Run: headless pygame with SDL's dummy video driver; simulated clock (each Clock.tick advances the game by its frame time, no real sleeping); random seed 0; keys injected as events and as key.get_pressed() state; mouse plan: one left click at the window centre at the start of phase 2, then a move to the lower-right quarter at the start of phase 3.
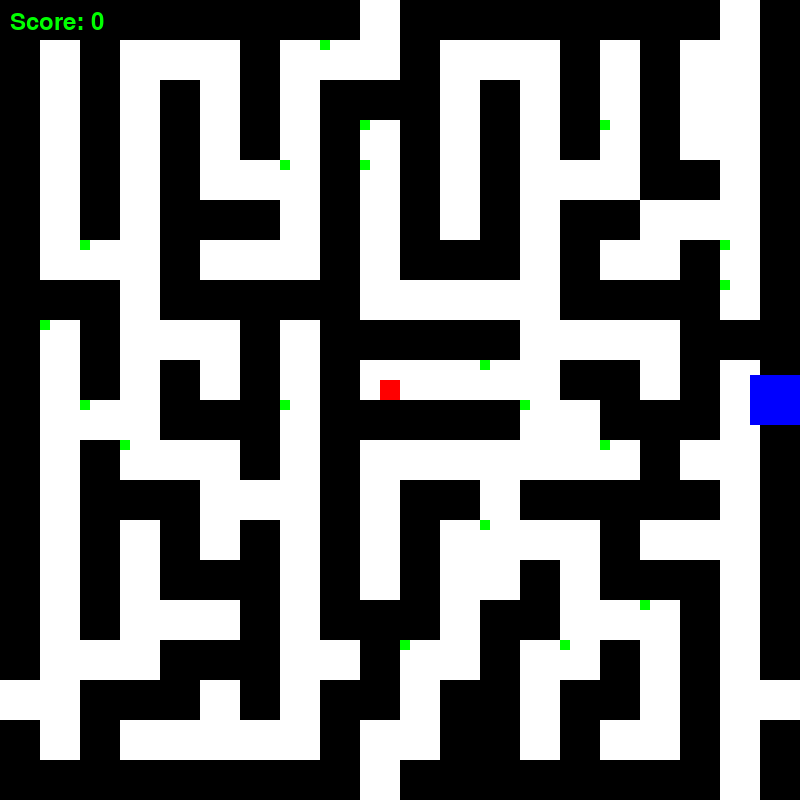
Frame 1 of 4 · flips 1–60 · no input
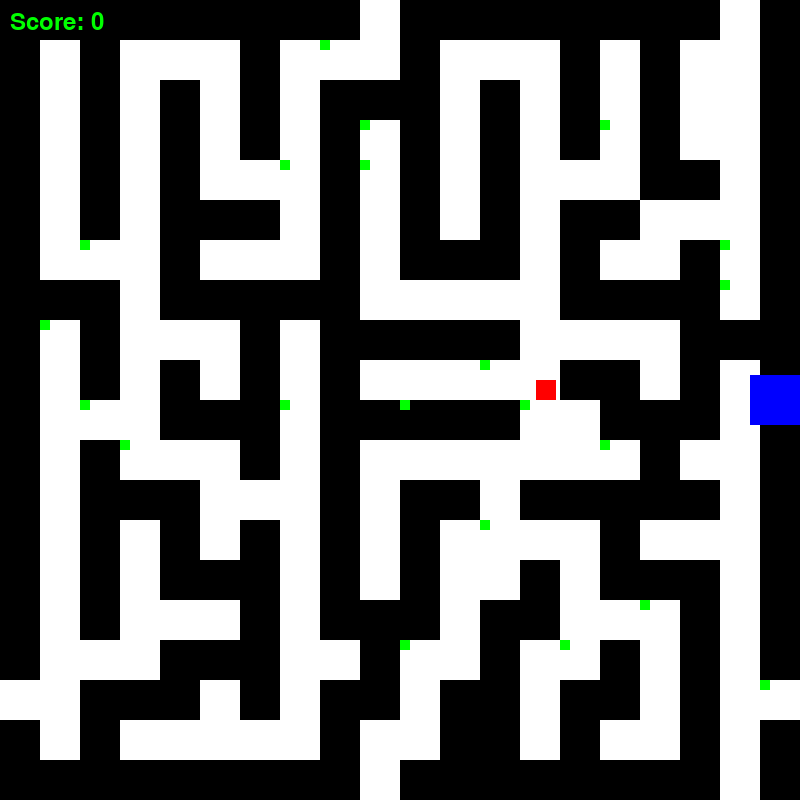
Frame 2 of 4 · flips 61–180 · clicked the window centre · tapped SPACE, RETURN · held RIGHT (→), D
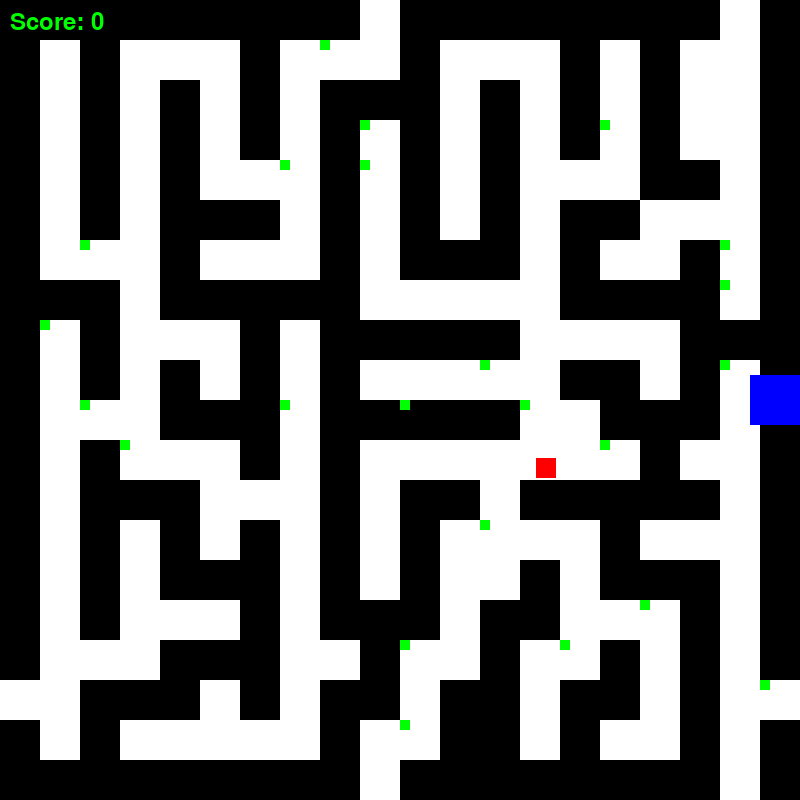
Frame 3 of 4 · flips 181–300 · moved the mouse to the lower-right quarter · held DOWN (↓), S
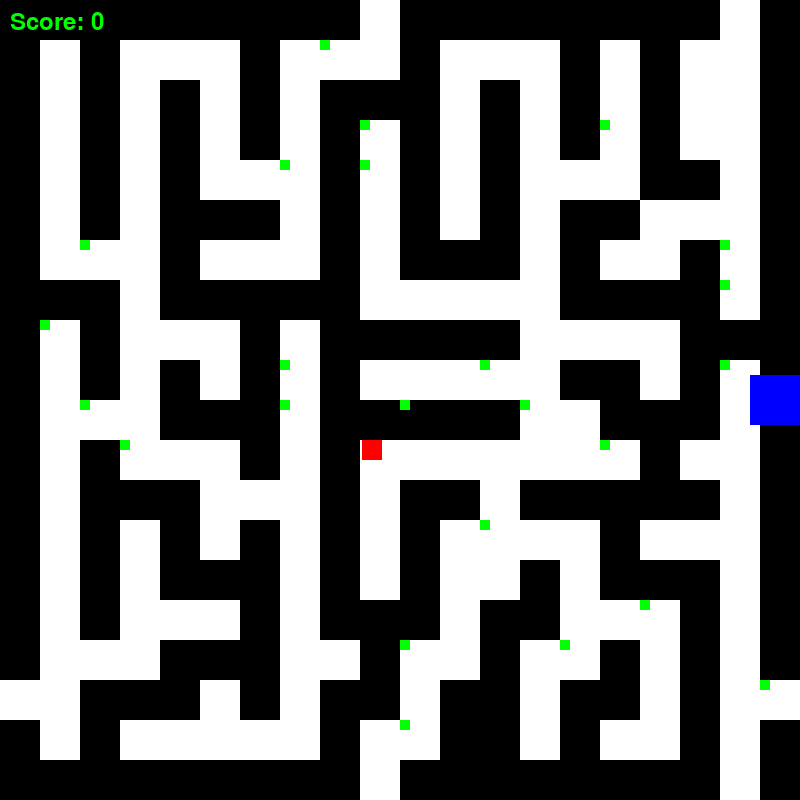
Frame 4 of 4 · flips 301–420 · held LEFT (←), A, UP (↑), W

The pygame program that drew these frames:

import pygame
import random
import sys
import time

# Configurações iniciais
pygame.init()
mainClock = pygame.time.Clock()
WINDOWWIDTH = 800
WINDOWHEIGHT = 800
GRIDWIDTH = 20  # Número de colunas do labirinto
GRIDHEIGHT = 20  # Número de linhas do labirinto
windowSurface = pygame.display.set_mode((WINDOWWIDTH, WINDOWHEIGHT), 0, 32)
pygame.display.set_caption('Labirinto e Pontuação')

# Cores
BLACK = (0, 0, 0)
GREEN = (0, 255, 0)
WHITE = (255, 255, 255)
RED = (255, 0, 0)
BLUE = (0, 0, 255)

# Variáveis de movimento
moveLeft = False
moveRight = False
moveUp = False
moveDown = False
MOVESPEED = 6
score = 0
growth_count = 0
MAX_GROWTH_COUNT = 10
start_time = time.time()
CELLSIZE_X = WINDOWWIDTH // GRIDWIDTH
CELLSIZE_Y = WINDOWHEIGHT // GRIDHEIGHT

# Função para criar e desenhar o labirinto
def create_labyrinth():
    # Labirinto baseado em matriz
    labyrinth = [
        [1, 1, 1, 1, 1, 1, 1, 1, 1, 0, 1, 1, 1, 1, 1, 1, 1, 1, 0, 1],
        [1, 0, 1, 0, 0, 0, 1, 0, 0, 0, 1, 0, 0, 0, 1, 0, 1, 0, 0, 1],
        [1, 0, 1, 0, 1, 0, 1, 0, 1, 1, 1, 0, 1, 0, 1, 0, 1, 0, 0, 1],
        [1, 0, 1, 0, 1, 0, 1, 0, 1, 0, 1, 0, 1, 0, 1, 0, 1, 0, 0, 1],
        [1, 0, 1, 0, 1, 0, 0, 0, 1, 0, 1, 0, 1, 0, 0, 0, 1, 1, 0, 1],
        [1, 0, 1, 0, 1, 1, 1, 0, 1, 0, 1, 0, 1, 0, 1, 1, 0, 0, 0, 1],
        [1, 0, 0, 0, 1, 0, 0, 0, 1, 0, 1, 1, 1, 0, 1, 0, 0, 1, 0, 1],
        [1, 1, 1, 0, 1, 1, 1, 1, 1, 0, 0, 0, 0, 0, 1, 1, 1, 1, 0, 1],
        [1, 0, 1, 0, 0, 0, 1, 0, 1, 1, 1, 1, 1, 0, 0, 0, 0, 1, 1, 1],
        [1, 0, 1, 0, 1, 0, 1, 0, 1, 0, 0, 0, 0, 0, 1, 1, 0, 1, 0, 1],
        [1, 0, 0, 0, 1, 1, 1, 0, 1, 1, 1, 1, 1, 0, 0, 1, 1, 1, 0, 1],
        [1, 0, 1, 0, 0, 0, 1, 0, 1, 0, 0, 0, 0, 0, 0, 0, 1, 0, 0, 1],
        [1, 0, 1, 1, 1, 0, 0, 0, 1, 0, 1, 1, 0, 1, 1, 1, 1, 1, 0, 1],
        [1, 0, 1, 0, 1, 0, 1, 0, 1, 0, 1, 0, 0, 0, 0, 1, 0, 0, 0, 1],
        [1, 0, 1, 0, 1, 1, 1, 0, 1, 0, 1, 0, 0, 1, 0, 1, 1, 1, 0, 1],
        [1, 0, 1, 0, 0, 0, 1, 0, 1, 1, 1, 0, 1, 1, 0, 0, 0, 1, 0, 1],
        [1, 0, 0, 0, 1, 1, 1, 0, 0, 1, 0, 0, 1, 0, 0, 1, 0, 1, 0, 1],
        [0, 0, 1, 1, 1, 0, 1, 0, 1, 1, 0, 1, 1, 0, 1, 1, 0, 1, 0, 0],
        [1, 0, 1, 0, 0, 0, 0, 0, 1, 0, 0, 1, 1, 0, 1, 0, 0, 1, 0, 1],
        [1, 1, 1, 1, 1, 1, 1, 1, 1, 0, 1, 1, 1, 1, 1, 1, 1, 1, 0, 1]
    ]
    return [labyrinth]

# Função para desenhar o labirinto na tela
def draw_labyrinth(labyrinths):
    # Calcula o tamanho das células
    cell_size_x = WINDOWWIDTH // len(labyrinths[0][0])
    cell_size_y = WINDOWHEIGHT // len(labyrinths[0])

    # Desenha o labirinto
    for idx, labyrinth in enumerate(labyrinths):
        start_x = (WINDOWWIDTH // 2) * (idx % 2)
        start_y = (WINDOWHEIGHT // 2) * (idx // 2)

        for row in range(len(labyrinth)):
            for col in range(len(labyrinth[row])):
                if labyrinth[row][col] == 1:
                    pygame.draw.rect(windowSurface, BLACK,
                                     pygame.Rect(start_x + col * cell_size_x,
                                                 start_y + row * cell_size_y,
                                                 cell_size_x, cell_size_y))
                elif labyrinth[row][col] == 0:
                    pygame.draw.rect(windowSurface, WHITE,
                                     pygame.Rect(start_x + col * cell_size_x,
                                                 start_y + row * cell_size_y,
                                                 cell_size_x, cell_size_y))

# Inicialização dos elementos
labyrinths = create_labyrinth()
FOODSIZE = 10
player = pygame.Rect(380, 380, 20, 20)  # Posição inicial fixa para o jogador
foods = []

# Função para gerar comida
def generate_food():
    while True:
        new_food = pygame.Rect(random.randint(0, GRIDWIDTH - 1) * CELLSIZE_X,
                               random.randint(0, GRIDHEIGHT - 1) * CELLSIZE_Y, FOODSIZE, FOODSIZE)
        row = new_food.y // CELLSIZE_Y
        col = new_food.x // CELLSIZE_X
        if labyrinths[0][row][col] == 0:
            foods.append(new_food)
            break

# Gera 20 comidas inicialmente
for _ in range(20):
    generate_food()

exit_rect = pygame.Rect(WINDOWWIDTH - 50, WINDOWHEIGHT // 2 - 25, 50, 50)  # Saída do labirinto

# Inicialização da variável foodCounter
foodCounter = 0
NEWFOOD = 100  # Intervalo para gerar nova comida (em iterações do loop principal)

# Loop principal do jogo
running = True
while running:
    # Processamento de eventos
    for event in pygame.event.get():
        if event.type == pygame.QUIT:
            running = False
        if event.type == pygame.KEYDOWN:
            if event.key in (pygame.K_LEFT, pygame.K_a):
                moveRight = False
                moveLeft = True
            if event.key in (pygame.K_RIGHT, pygame.K_d):
                moveLeft = False
                moveRight = True
            if event.key in (pygame.K_UP, pygame.K_w):
                moveDown = False
                moveUp = True
            if event.key in (pygame.K_DOWN, pygame.K_s):
                moveUp = False
                moveDown = True
        if event.type == pygame.KEYUP:
            if event.key == pygame.K_ESCAPE:
                pygame.quit()
                sys.exit()
            if event.key in (pygame.K_LEFT, pygame.K_a):
                moveLeft = False
            if event.key in (pygame.K_RIGHT, pygame.K_d):
                moveRight = False
            if event.key in (pygame.K_UP, pygame.K_w):
                moveUp = False
            if event.key in (pygame.K_DOWN, pygame.K_s):
                moveDown = False
            if event.key == pygame.K_x:
                player.topleft = (50, 50)  # Reinicia o jogador para a posição inicial
        if event.type == pygame.MOUSEBUTTONUP:
            foods.append(pygame.Rect(event.pos[0], event.pos[1], FOODSIZE, FOODSIZE))

    if moveDown:
        next_rect = player.copy()
        next_rect.top += MOVESPEED
        if all(labyrinths[0][row][col] == 0 for row in range(len(labyrinths[0])) for col in
               range(len(labyrinths[0][0]))
               if next_rect.colliderect(pygame.Rect(col * CELLSIZE_X, row * CELLSIZE_Y, CELLSIZE_X, CELLSIZE_Y))):
            player.top += MOVESPEED
    if moveUp:
        next_rect = player.copy()
        next_rect.top -= MOVESPEED
        if all(labyrinths[0][row][col] == 0 for row in range(len(labyrinths[0])) for col in
               range(len(labyrinths[0][0]))
               if next_rect.colliderect(pygame.Rect(col * CELLSIZE_X, row * CELLSIZE_Y, CELLSIZE_X, CELLSIZE_Y))):
            player.top -= MOVESPEED
    if moveLeft:
        next_rect = player.copy()
        next_rect.left -= MOVESPEED
        if all(labyrinths[0][row][col] == 0 for row in range(len(labyrinths[0])) for col in
               range(len(labyrinths[0][0]))
               if next_rect.colliderect(pygame.Rect(col * CELLSIZE_X, row * CELLSIZE_Y, CELLSIZE_X, CELLSIZE_Y))):
            player.left -= MOVESPEED
    if moveRight:
        next_rect = player.copy()
        next_rect.left += MOVESPEED
        if all(labyrinths[0][row][col] == 0 for row in range(len(labyrinths[0])) for col in
               range(len(labyrinths[0][0]))
               if next_rect.colliderect(pygame.Rect(col * CELLSIZE_X, row * CELLSIZE_Y, CELLSIZE_X, CELLSIZE_Y))):
            player.left += MOVESPEED

    # Verificação de envolvimento (wrap around)
    if player.left > WINDOWWIDTH:
        player.left = 0
    elif player.right < 0:
        player.left = WINDOWWIDTH - player.width
    if player.top > WINDOWHEIGHT:
        player.top = 0
    elif player.bottom < 0:
        player.top = WINDOWHEIGHT - player.height

    # Desenha o fundo
    windowSurface.fill(WHITE)

    # Desenha os labirintos
    draw_labyrinth(labyrinths)

    # Desenha o jogador
    pygame.draw.rect(windowSurface, RED, player)

    # Atualiza foodCounter
    foodCounter += 1
    pheight = 0
    # Verifica colisão com comida
    for food in foods:
        if player.colliderect(food):
            foods.remove(food)
            score += 1
            # Aumenta o tamanho do jogador em 1%
            if growth_count < MAX_GROWTH_COUNT:
                player.inflate_ip (player.width * 0.05, player.height * 0.05)
                growth_count += 1

    # Verifica colisão com comida e gera nova comida se necessário
    if foodCounter >= NEWFOOD:
        foodCounter = 0
        generate_food()

    # Desenha comidas na tela
    for food in foods:
        pygame.draw.rect(windowSurface, GREEN, food)

    # Desenha a saída
    pygame.draw.rect(windowSurface, BLUE, exit_rect)

    # Verifica se o jogador chegou na saída
    if player.colliderect(exit_rect):
        end_time = time.time()
        time_taken = end_time - start_time
        windowSurface.fill(WHITE)
        font = pygame.font.SysFont(None, 48)
        text_surf = font.render(f'Parabéns! Tempo: {time_taken:.2f} s, Pontuação: {score}', True, BLACK)
        text_rect = text_surf.get_rect(center=(WINDOWWIDTH // 2, WINDOWHEIGHT // 2))
        windowSurface.blit(text_surf, text_rect)
        pygame.display.update()
        pygame.time.wait(5000)
        pygame.quit()
        sys.exit()

    # Exibe pontuação
    font = pygame.font.SysFont(None, 36)
    score_surf = font.render(f'Score: {score}', True, GREEN)
    windowSurface.blit(score_surf, (10, 10))

    # Atualiza a tela
    pygame.display.update()
    mainClock.tick(40)

    # Exibe a pontuação no terminal
    print(f'Score: {score}')
